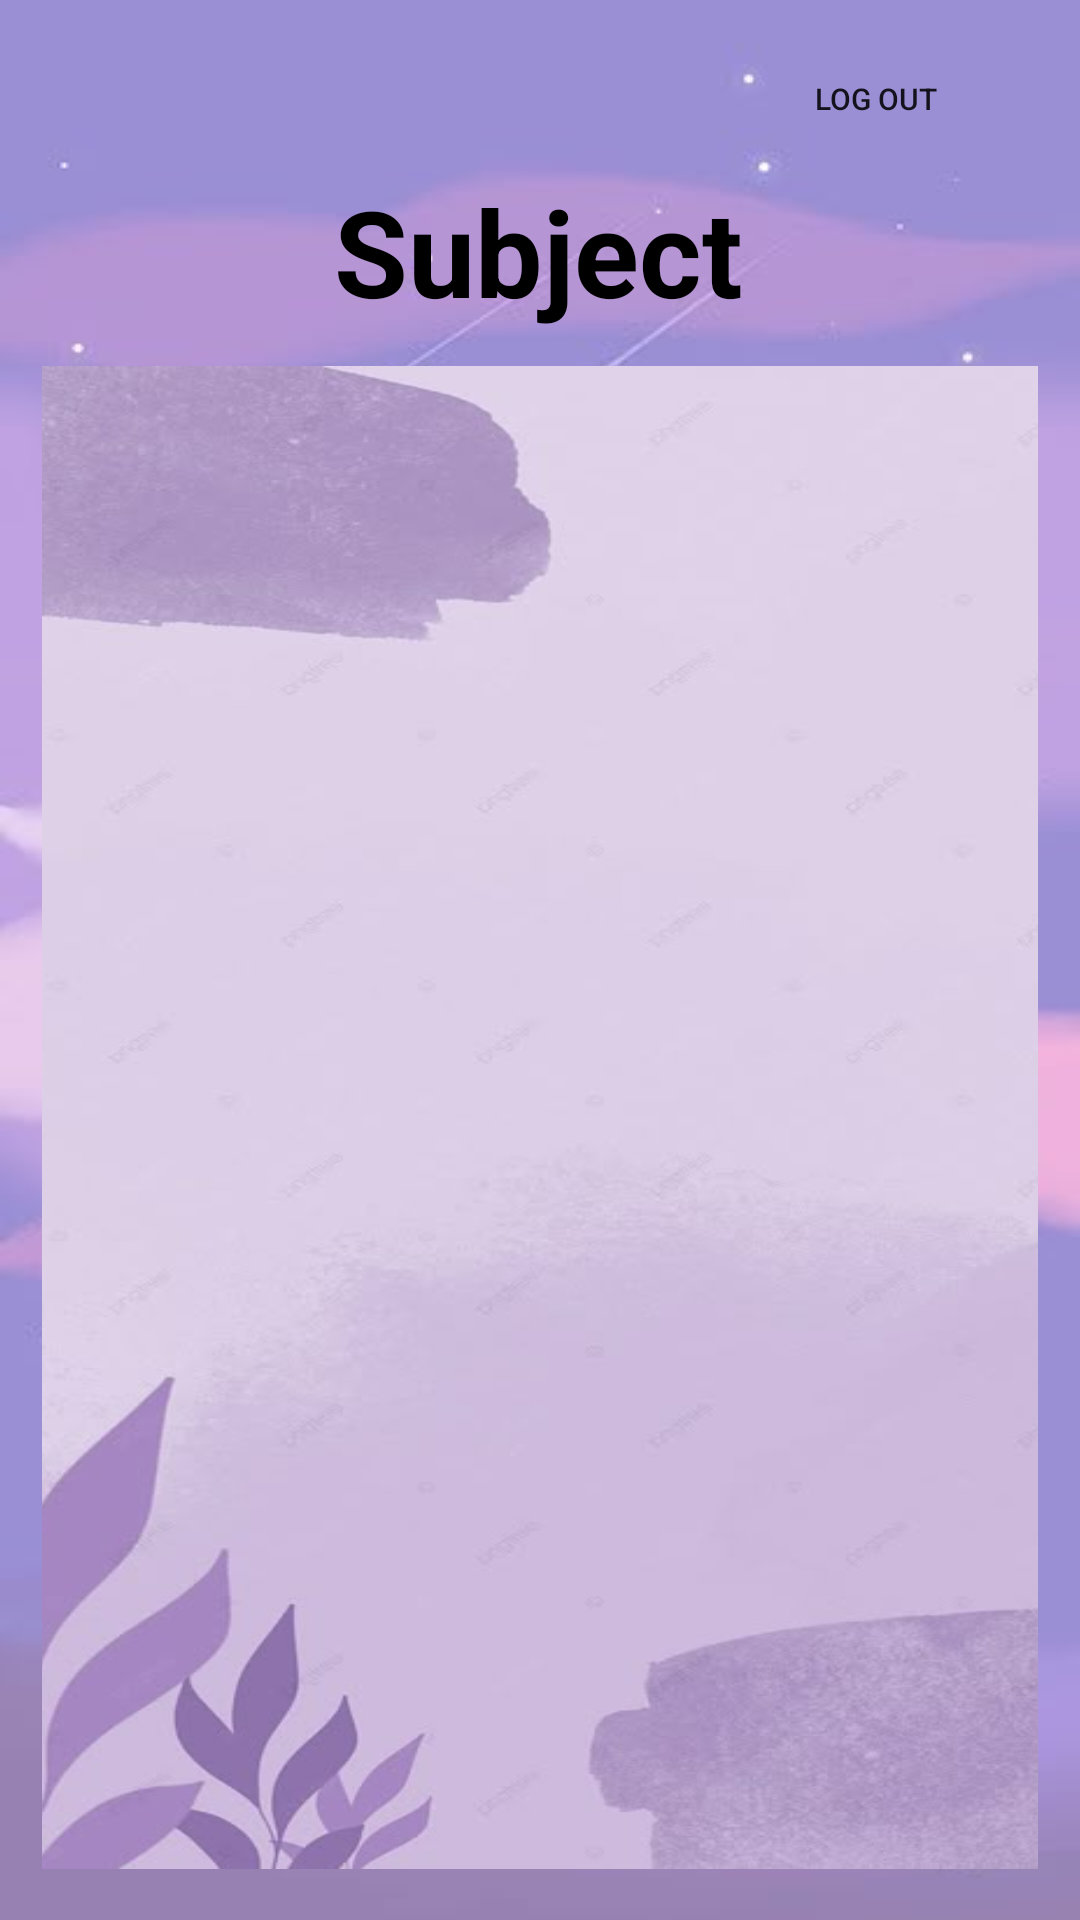

Layout XML and referenced resources for this Android screen:
<!-- AndroidManifest.xml: application theme Theme.TutorialRealtime -->
<!-- res/layout/activity_subject.xml -->
<?xml version="1.0" encoding="utf-8"?>
<LinearLayout xmlns:android="http://schemas.android.com/apk/res/android"
    xmlns:app="http://schemas.android.com/apk/res-auto"
    xmlns:tools="http://schemas.android.com/tools"
    android:layout_width="match_parent"
    android:layout_height="match_parent"
    android:orientation="vertical"
    android:padding="14dp"
    android:background="@drawable/background2"
    tools:context=".SubjectActivity">
    <Button
        android:id="@+id/logoutButton"
        android:layout_width="108dp"
        android:layout_height="38dp"
        android:layout_gravity="end"
        android:background="@drawable/lavender_border"
        android:text="Log Out"
        android:textSize="10sp" />

    <androidx.constraintlayout.widget.ConstraintLayout
        android:layout_width="match_parent"
        android:layout_height="641dp">

        <TextView
            android:id="@+id/subject_name"
            android:layout_width="wrap_content"
            android:layout_height="wrap_content"
            android:layout_gravity="center_horizontal"
            android:text="Subject"
            android:textColor="@color/black"
            android:textSize="40sp"
            android:textStyle="bold"
            app:layout_constraintBottom_toTopOf="@+id/recyclerView"
            app:layout_constraintEnd_toEndOf="parent"
            app:layout_constraintHorizontal_bias="0.497"
            app:layout_constraintStart_toStartOf="parent"
            app:layout_constraintTop_toTopOf="parent"
            app:layout_constraintVertical_bias="0.305" />

        <androidx.recyclerview.widget.RecyclerView
            android:id="@+id/recyclerView"
            android:layout_width="368dp"
            android:layout_height="501dp"
            android:background="@drawable/background"
            app:layout_constraintBottom_toBottomOf="parent"
            app:layout_constraintEnd_toEndOf="parent"
            app:layout_constraintStart_toStartOf="parent"
            app:layout_constraintTop_toTopOf="parent" />

        <Button
            android:id="@+id/TestButton"
            android:layout_width="108dp"
            android:layout_height="38dp"
            android:layout_gravity="end"
            android:background="@drawable/lavender_border"
            android:text="Test"
            android:textSize="10sp"
            app:layout_constraintBottom_toBottomOf="parent"
            app:layout_constraintEnd_toEndOf="parent"
            app:layout_constraintStart_toStartOf="parent"
            app:layout_constraintTop_toBottomOf="@+id/recyclerView" />

    </androidx.constraintlayout.widget.ConstraintLayout>

</LinearLayout>
<!-- resources referenced by this layout -->
<resources>
  <color name="black">#FF000000</color>
  <!-- drawable background: png bitmap (drawable, 19403 bytes) -->
  <!-- drawable background2: png bitmap (drawable, 11566 bytes) -->
  <style name="Theme.TutorialRealtime" parent="Theme.MaterialComponents.DayNight.NoActionBar">
          <item name="colorPrimary">@color/purple_500</item>
          <item name="colorPrimaryVariant">@color/purple_700</item>
          <item name="colorOnPrimary">@color/white</item>
          <item name="colorSecondary">@color/teal_200</item>
          <item name="colorSecondaryVariant">@color/teal_700</item>
          <item name="colorOnSecondary">@color/black</item>
          <item name="android:windowBackground">@color/white</item>
      </style>
  <color name="purple_500">#FF6200EE</color>
  <color name="purple_700">#FF3700B3</color>
  <color name="white">#FFFFFFFF</color>
  <color name="teal_200">#FF03DAC5</color>
  <color name="teal_700">#FF018786</color>
</resources>
